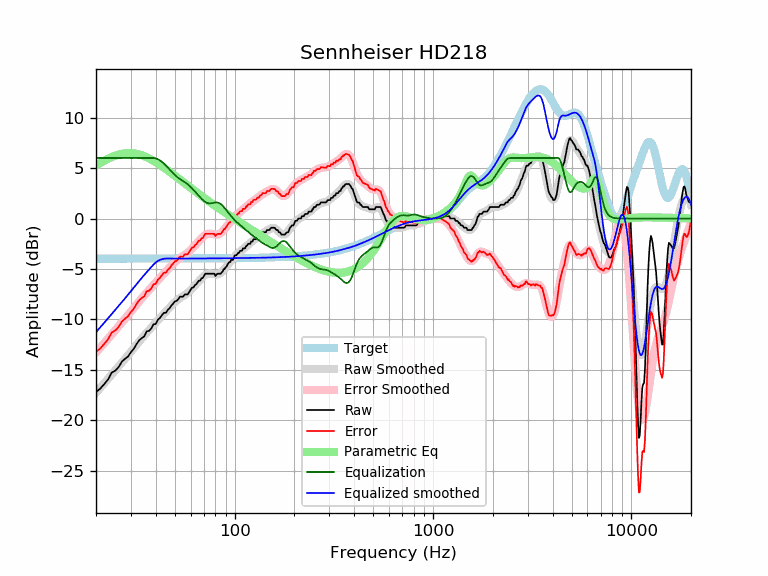

The table this chart was drawn from, first rows:
frequency, raw, error, smoothed, error_smoothed, equalization, parametric_eq, equalized_raw, equalized_smoothed, target
20, -17.18, -13.20, -17.27, -13.28, 6.00, 5.25, -11.18, -11.27, -3.98
21, -16.87, -12.88, -16.79, -12.81, 6.00, 5.50, -10.87, -10.79, -3.98
22, -16.41, -12.43, -16.33, -12.35, 6.00, 5.72, -10.41, -10.33, -3.98
23, -15.95, -11.97, -15.89, -11.91, 6.00, 5.92, -9.95, -9.89, -3.98
24, -15.27, -11.29, -15.47, -11.49, 6.00, 6.09, -9.27, -9.47, -3.98
25, -15.08, -11.10, -15.06, -11.08, 6.00, 6.22, -9.08, -9.06, -3.98
26, -14.73, -10.75, -14.66, -10.69, 6.00, 6.33, -8.73, -8.66, -3.98
27, -14.19, -10.22, -14.28, -10.31, 6.00, 6.41, -8.19, -8.28, -3.98
28, -13.90, -9.93, -13.91, -9.94, 6.00, 6.46, -7.90, -7.91, -3.98
29, -13.68, -9.70, -13.55, -9.58, 6.00, 6.49, -7.68, -7.55, -3.97
30, -13.24, -9.27, -13.20, -9.22, 6.00, 6.48, -7.24, -7.20, -3.97
31, -12.92, -8.95, -12.85, -8.88, 6.00, 6.46, -6.92, -6.85, -3.97
32, -12.45, -8.48, -12.52, -8.55, 6.00, 6.42, -6.45, -6.52, -3.97
33, -12.08, -8.11, -12.20, -8.22, 6.00, 6.35, -6.08, -6.20, -3.97
34, -11.85, -7.88, -11.89, -7.92, 6.00, 6.28, -5.85, -5.89, -3.97
35, -11.69, -7.72, -11.60, -7.63, 6.00, 6.18, -5.69, -5.60, -3.97
36, -11.18, -7.21, -11.32, -7.35, 6.00, 6.08, -5.18, -5.32, -3.97
37, -11.14, -7.17, -11.06, -7.09, 6.00, 5.97, -5.14, -5.06, -3.97
38, -10.89, -6.92, -10.80, -6.84, 6.00, 5.85, -4.89, -4.80, -3.97
39, -10.48, -6.51, -10.56, -6.59, 6.00, 5.72, -4.48, -4.56, -3.97
40, -10.45, -6.48, -10.32, -6.35, 5.96, 5.59, -4.49, -4.36, -3.97
41, -10.03, -6.06, -10.09, -6.12, 5.88, 5.46, -4.15, -4.21, -3.97
42, -9.85, -5.88, -9.86, -5.89, 5.76, 5.32, -4.09, -4.10, -3.97
43, -9.57, -5.60, -9.64, -5.68, 5.61, 5.18, -3.96, -4.03, -3.97
44, -9.34, -5.38, -9.43, -5.46, 5.44, 5.05, -3.90, -3.99, -3.97
45, -9.34, -5.38, -9.22, -5.25, 5.25, 4.91, -4.09, -3.97, -3.97
46, -9.05, -5.08, -9.02, -5.05, 5.05, 4.77, -4.00, -3.97, -3.97
47, -8.89, -4.92, -8.82, -4.85, 4.85, 4.63, -4.04, -3.97, -3.97
48, -8.62, -4.65, -8.63, -4.66, 4.66, 4.50, -3.96, -3.97, -3.97
49, -8.43, -4.46, -8.45, -4.48, 4.48, 4.36, -3.95, -3.97, -3.97
50, -8.21, -4.23, -8.28, -4.31, 4.31, 4.23, -3.90, -3.97, -3.97
51, -8.16, -4.19, -8.13, -4.16, 4.16, 4.10, -4.00, -3.97, -3.97
52, -7.98, -4.01, -7.99, -4.02, 4.02, 3.97, -3.95, -3.97, -3.97
53, -7.75, -3.78, -7.88, -3.91, 3.91, 3.85, -3.84, -3.97, -3.97
54, -7.75, -3.78, -7.77, -3.80, 3.80, 3.72, -3.95, -3.97, -3.97
55, -7.75, -3.78, -7.67, -3.70, 3.70, 3.60, -4.04, -3.97, -3.97
56, -7.52, -3.55, -7.58, -3.61, 3.61, 3.48, -3.91, -3.97, -3.97
57, -7.52, -3.55, -7.48, -3.51, 3.51, 3.37, -4.02, -3.97, -3.97
58, -7.52, -3.55, -7.36, -3.39, 3.39, 3.25, -4.13, -3.97, -3.97
59, -7.29, -3.33, -7.24, -3.27, 3.27, 3.14, -4.02, -3.97, -3.97
60, -7.07, -3.10, -7.10, -3.13, 3.13, 3.03, -3.94, -3.97, -3.97
61, -6.84, -2.87, -6.95, -2.99, 2.99, 2.92, -3.85, -3.97, -3.97
62, -6.84, -2.87, -6.80, -2.83, 2.83, 2.82, -4.00, -3.97, -3.97
63, -6.61, -2.64, -6.65, -2.68, 2.68, 2.71, -3.93, -3.97, -3.97
64, -6.51, -2.55, -6.49, -2.53, 2.53, 2.61, -3.98, -3.96, -3.96
65, -6.33, -2.37, -6.35, -2.38, 2.38, 2.51, -3.95, -3.96, -3.96
66, -6.15, -2.19, -6.20, -2.24, 2.24, 2.42, -3.92, -3.96, -3.96
67, -6.15, -2.19, -6.06, -2.10, 2.10, 2.32, -4.05, -3.96, -3.96
68, -5.93, -1.97, -5.93, -1.97, 1.97, 2.23, -3.96, -3.96, -3.96
69, -5.90, -1.94, -5.81, -1.85, 1.85, 2.14, -4.05, -3.96, -3.96
70, -5.70, -1.74, -5.70, -1.74, 1.74, 2.05, -3.96, -3.96, -3.96
71, -5.47, -1.51, -5.61, -1.65, 1.65, 1.96, -3.82, -3.96, -3.96
72, -5.47, -1.51, -5.53, -1.58, 1.58, 1.87, -3.89, -3.96, -3.96
73, -5.47, -1.51, -5.49, -1.53, 1.53, 1.79, -3.94, -3.96, -3.96
74, -5.47, -1.51, -5.46, -1.50, 1.50, 1.71, -3.97, -3.96, -3.96
75, -5.47, -1.52, -5.45, -1.50, 1.50, 1.62, -3.97, -3.95, -3.95
76, -5.47, -1.52, -5.46, -1.51, 1.51, 1.54, -3.96, -3.95, -3.95
77, -5.47, -1.52, -5.48, -1.53, 1.53, 1.47, -3.94, -3.95, -3.95
78, -5.47, -1.52, -5.50, -1.55, 1.55, 1.39, -3.92, -3.95, -3.95
79, -5.47, -1.52, -5.52, -1.57, 1.57, 1.31, -3.90, -3.95, -3.95
... 553 more rows
